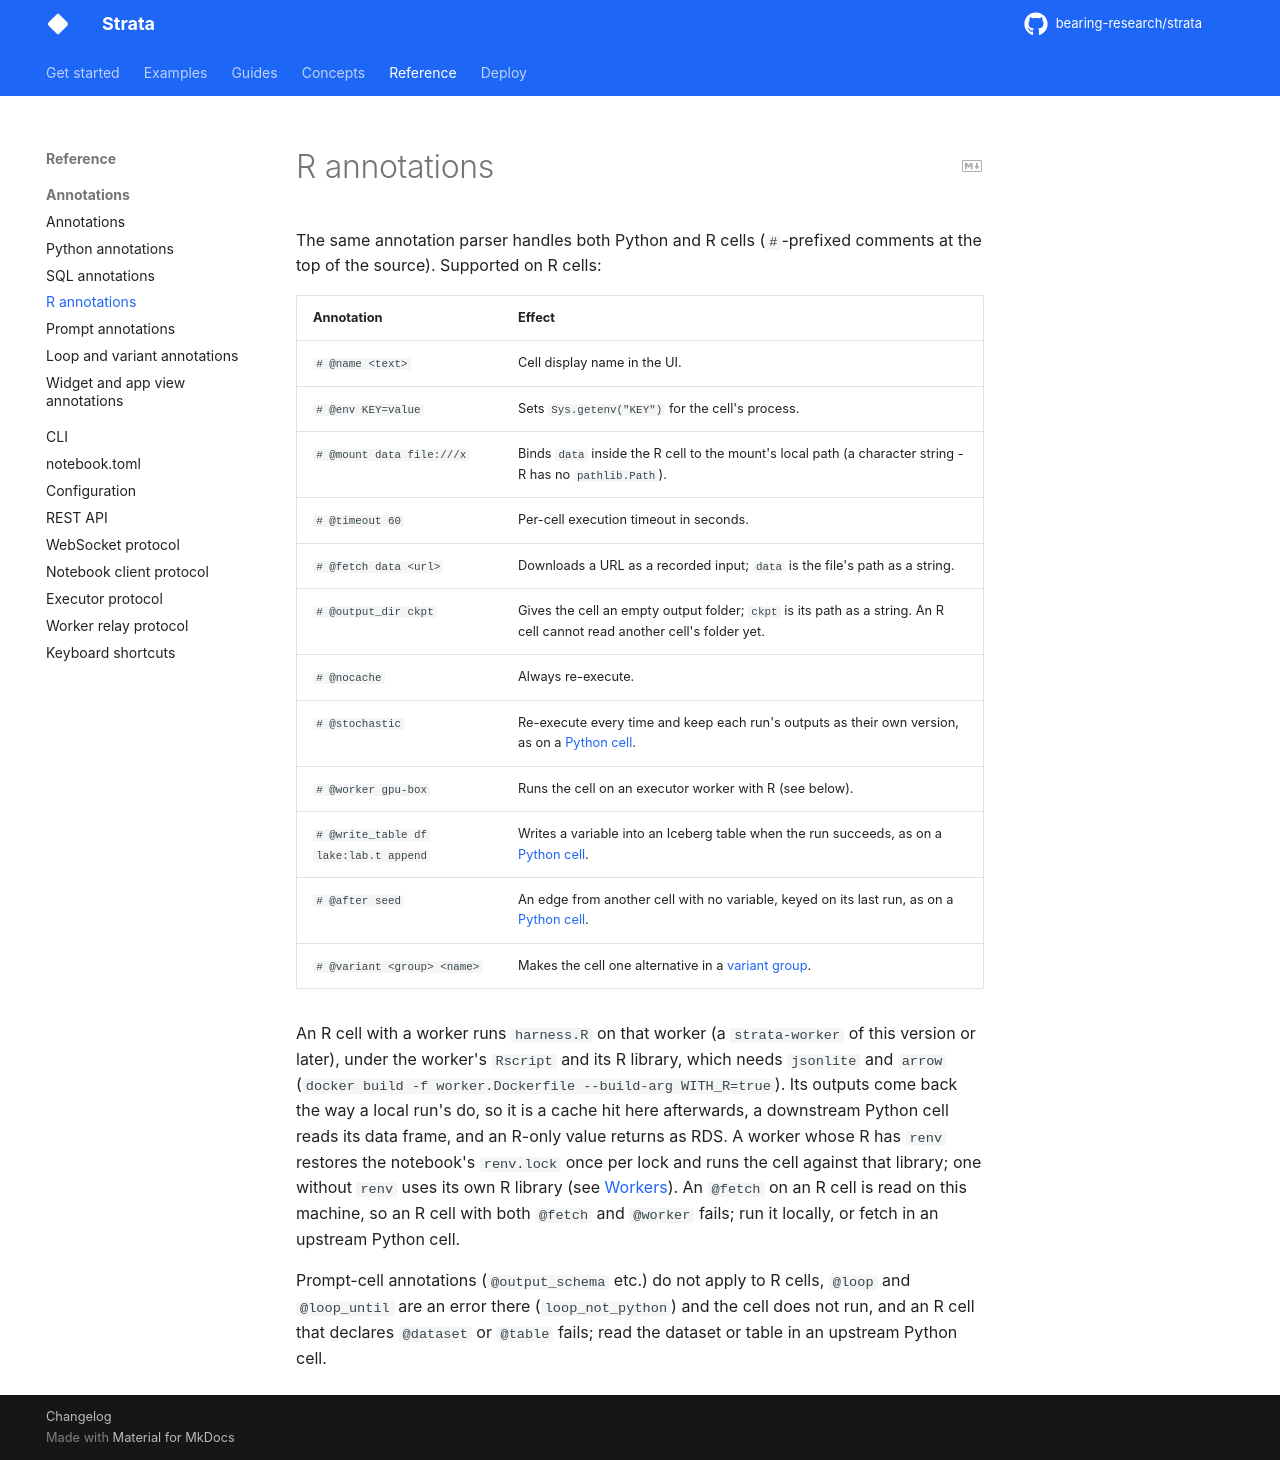

repository: bearing-research/strata · page: dev/reference/annotations/r/index.html · generator: mkdocs

# R annotations

The same annotation parser handles both Python and R cells (`#`-prefixed comments at the top of the source). Supported on R cells:

| Annotation                 | Effect                                                                  |
| -------------------------- | ----------------------------------------------------------------------- |
| `# @name <text>`           | Cell display name in the UI.                                            |
| `# @env KEY=value`         | Sets `Sys.getenv("KEY")` for the cell's process.                        |
| `# @mount data file:///x`  | Binds `data` inside the R cell to the mount's local path (a character string - R has no `pathlib.Path`).  |
| `# @timeout 60`            | Per-cell execution timeout in seconds.                                  |
| `# @fetch data <url>`      | Downloads a URL as a recorded input; `data` is the file's path as a string. |
| `# @output_dir ckpt`       | Gives the cell an empty output folder; `ckpt` is its path as a string. An R cell cannot read another cell's folder yet. |
| `# @nocache`               | Always re-execute.                                                      |
| `# @stochastic`            | Re-execute every time and keep each run's outputs as their own version, as on a [Python cell](python.md#stochastic). |
| `# @worker gpu-box`        | Runs the cell on an executor worker with R (see below).                 |
| `# @write_table df lake:lab.t append` | Writes a variable into an Iceberg table when the run succeeds, as on a [Python cell](python.md#write_table). |
| `# @after seed`            | An edge from another cell with no variable, keyed on its last run, as on a [Python cell](python.md#after). |
| `# @variant <group> <name>` | Makes the cell one alternative in a [variant group](loops-and-variants.md#variant). |

An R cell with a worker runs `harness.R` on that worker (a `strata-worker` of
this version or later), under the worker's
`Rscript` and its R library, which needs `jsonlite` and `arrow`
(`docker build -f worker.Dockerfile --build-arg WITH_R=true`). Its outputs come
back the way a local run's do, so it is a cache hit here afterwards, a
downstream Python cell reads its data frame, and an R-only value returns as RDS.
A worker whose R has `renv` restores the notebook's `renv.lock` once per lock
and runs the cell against that library; one without `renv` uses its own R
library (see [Workers](../../notebook/workers.md)). An `@fetch` on an R cell
is read on this machine, so an R cell with both `@fetch` and `@worker` fails;
run it locally, or fetch in an upstream Python cell.

Prompt-cell annotations (`@output_schema` etc.) do not apply to R cells, `@loop` and `@loop_until` are an error there (`loop_not_python`) and the cell does not run, and an R cell that declares `@dataset` or `@table` fails; read the dataset or table in an upstream Python cell.
